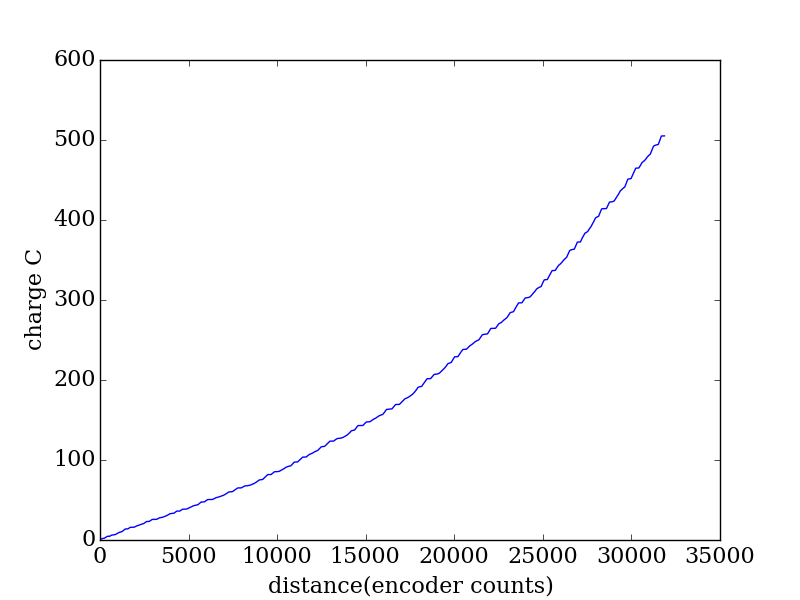

The file beside this chart, header and first rows:
encoder, seconds, current (A), charge (C)
2038, 0.295, 1.221, 0.3603
2097, 0.301, 2.361, 0.7108
2157, 0.308, 2.448, 0.7539
2217, 0.314, 0.6479, 0.2034
2277, 0.32, 0.4501, 0.144
2339, 0.328, 2.624, 0.8608
2400, 0.334, 2.459, 0.8213
2461, 0.34, 2.352, 0.7997
2522, 0.347, 0.0305, 0.01058
2583, 0.353, 0.0421, 0.01486
2645, 0.359, 2.075, 0.7448
2706, 0.366, 2.081, 0.7617
2768, 0.373, 0.2042, 0.07617
2830, 0.379, 0.5099, 0.1933
2891, 0.386, 0.774, 0.2988
2952, 0.392, 1.799, 0.7053
3014, 0.398, 1.646, 0.6549
3076, 0.405, 1.743, 0.706
3140, 0.411, 1.983, 0.8151
3204, 0.419, 0.9923, 0.4158
3270, 0.425, 0.7819, 0.3323
3336, 0.431, 2.706, 1.166
3403, 0.438, 2.584, 1.132
3471, 0.444, 2.519, 1.118
3540, 0.45, 0.1287, 0.05791
3610, 0.458, 0.0499, 0.02285
3680, 0.464, 2.169, 1.006
3752, 0.47, 2.106, 0.9897
3824, 0.477, 0.0524, 0.02499
3897, 0.483, 0.0858, 0.04144
3971, 0.489, 0.1571, 0.07682
4044, 0.496, 1.755, 0.8705
4120, 0.503, 1.669, 0.8398
4196, 0.509, 0.9775, 0.4975
4272, 0.516, 1.251, 0.6457
4348, 0.522, 1.245, 0.6498
4426, 0.529, 1.054, 0.5578
4504, 0.535, 0.8329, 0.4456
4584, 0.542, 2.426, 1.315
4664, 0.549, 2.183, 1.198
4745, 0.555, 0.3008, 0.1669
4826, 0.561, 0.1974, 0.1107
4907, 0.568, 2.115, 1.201
4989, 0.574, 2.138, 1.227
5070, 0.58, 0.0276, 0.01601
5152, 0.588, 0.0335, 0.0197
5234, 0.594, 0.0476, 0.02827
5316, 0.6, 1.607, 0.9645
5399, 0.607, 1.574, 0.9552
5482, 0.613, 0.432, 0.2648
5565, 0.619, 0.6178, 0.3824
5647, 0.627, 1.242, 0.7789
5730, 0.633, 1.114, 0.7052
5811, 0.639, 1.053, 0.6731
5892, 0.646, 1.548, 1
5974, 0.652, 1.859, 1.212
6054, 0.658, 0.5086, 0.3347
6134, 0.665, 0.3733, 0.2482
6214, 0.672, 0.2674, 0.1797
6294, 0.679, 1.913, 1.299
... 294 more rows
